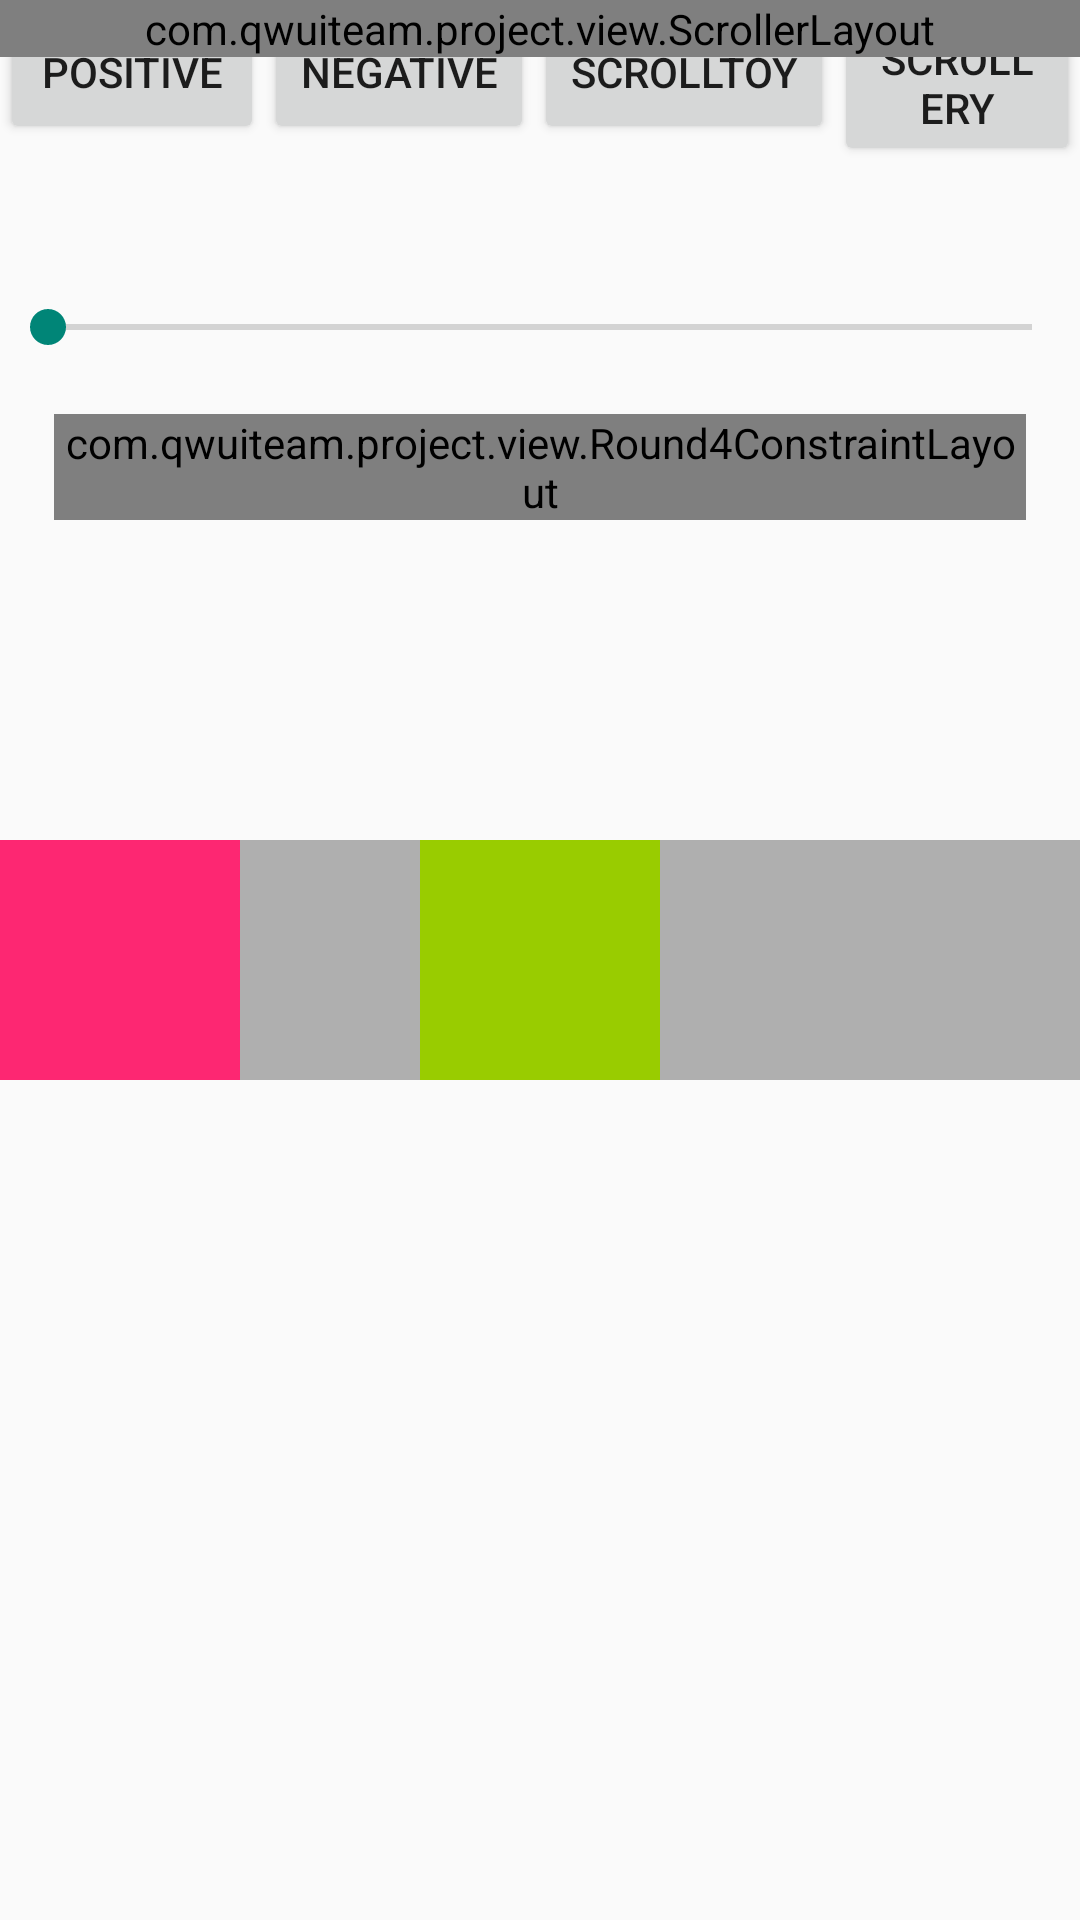

Here is an Android app screen rendered from its layout file. Give the layout XML and the strings, colors and styles it references.
<!-- AndroidManifest.xml: application theme Theme.QWUI_Android -->
<!-- res/layout/fragment_scroll.xml -->
<?xml version="1.0" encoding="utf-8"?>
<layout xmlns:android="http://schemas.android.com/apk/res/android">

    <data>

    </data>

    <FrameLayout xmlns:tools="http://schemas.android.com/tools"
        android:layout_width="match_parent"
        android:layout_height="match_parent"
        tools:background="@android:color/darker_gray">


        <com.qwuiteam.project.view.Round4ConstraintLayout
            android:layout_marginStart="18dp"
            android:layout_marginTop="138dp"
            android:layout_marginEnd="18dp"
            android:layout_width="match_parent"
            android:layout_height="wrap_content">

            <ProgressBar
                android:id="@+id/update_progress_bar"
                style="?android:progressBarStyleHorizontal"
                android:layout_width="match_parent"
                android:layout_height="10dp"
                android:indeterminate="false"
                android:max="100"
                android:progress="20"
                android:progressDrawable="@drawable/seekbar_progress_blue_drawable"
                android:thumb="@null"
                android:visibility="visible"
                tools:progress="20" />

        </com.qwuiteam.project.view.Round4ConstraintLayout>


        <SeekBar
            android:layout_marginTop="100dp"
            android:id="@+id/seekBar"
            android:layout_width="match_parent"
            android:layout_height="wrap_content"/>


        <FrameLayout
            android:id="@+id/layoutView"
            android:layout_width="match_parent"
            android:layout_height="wrap_content"
            android:layout_gravity="center"
            android:background="@color/black_transparent_30">

            <View
                android:id="@+id/viewRed"
                android:layout_width="80dp"
                android:layout_height="80dp"
                android:layout_gravity="center_vertical"
                android:background="@color/red_fd2772" />

            <View
                android:id="@+id/viewGreen"
                android:layout_width="80dp"
                android:layout_height="80dp"
                android:layout_gravity="center"
                android:background="@android:color/holo_green_light" />
        </FrameLayout>


        <LinearLayout
            android:layout_width="match_parent"
            android:layout_height="wrap_content"
            android:orientation="horizontal">

            <Button
                android:id="@+id/positive"
                android:layout_width="wrap_content"
                android:layout_height="wrap_content"
                android:text="positive" />

            <Button
                android:id="@+id/negative"
                android:layout_width="wrap_content"
                android:layout_height="wrap_content"
                android:text="negative" />

            <Button
                android:id="@+id/scrollToY"
                android:layout_width="wrap_content"
                android:layout_height="wrap_content"
                android:layout_gravity="end"
                android:text="scrollToY" />

            <Button
                android:id="@+id/scrollerY"
                android:layout_width="wrap_content"
                android:layout_height="wrap_content"
                android:layout_gravity="end"
                android:text="scrollerY" />

        </LinearLayout>

        <com.qwuiteam.project.view.ScrollerLayout
            android:id="@+id/testLayout"
            android:layout_width="match_parent"
            android:layout_height="wrap_content"
            android:background="#801C1B1B"
            android:orientation="vertical">


            <TextView
                android:id="@+id/textScrollByY"
                android:textSize="16sp"
                android:textColor="@color/black"
                android:layout_margin="30dp"
                android:text="scrollBy"
                android:background="@color/red_fd2772"
                android:layout_width="match_parent"
                android:layout_height="300dp"/>

            <TextView
                android:textSize="16sp"
                android:layout_margin="30dp"
                android:background="@color/blue"
                android:layout_width="match_parent"
                android:layout_height="300dp"/>

            <TextView
                android:textSize="16sp"
                android:background="@color/black"
                android:layout_width="match_parent"
                android:layout_height="300dp"/>

        </com.qwuiteam.project.view.ScrollerLayout>


    </FrameLayout>
</layout>
<!-- resources referenced by this layout -->
<resources>
  <color name="black">#FF000000</color>
  <color name="black_transparent_30">#4d000000</color>
  <color name="blue">#9AC7FD</color>
  <color name="red_fd2772">#fd2772</color>
  <!-- drawable seekbar_progress_blue_drawable (drawable) -->
  <?xml version="1.0" encoding="utf-8"?>
  <layer-list xmlns:android="http://schemas.android.com/apk/res/android">
      <item android:id="@android:id/background">
          <shape>
              <solid android:color="#1A261C50" />
          </shape>
      </item>
      <item android:id="@android:id/progress">
          <clip>
              <shape>
                  <gradient
                      android:angle="0"
                      android:endColor="#fffc9003"
                      android:startColor="#ffffca00" />
              </shape>
          </clip>
      </item>
  </layer-list>
  <style name="Theme.QWUI_Android" parent="Theme.AppCompat.Light.NoActionBar">
          
          <item name="colorPrimary">@color/purple_500</item>
          <item name="colorPrimaryVariant">@color/purple_700</item>
          <item name="colorOnPrimary">@color/white</item>
          
          <item name="colorSecondary">@color/teal_200</item>
          <item name="colorSecondaryVariant">@color/teal_700</item>
          <item name="colorOnSecondary">@color/black</item>
          
          <item name="android:statusBarColor" tools:targetApi="l">?attr/colorPrimaryVariant</item>
          
      </style>
  <color name="purple_500">#FF6200EE</color>
  <color name="purple_700">#FF3700B3</color>
  <color name="white">#FFFFFFFF</color>
  <color name="teal_200">#FF03DAC5</color>
  <color name="teal_700">#FF018786</color>
</resources>
